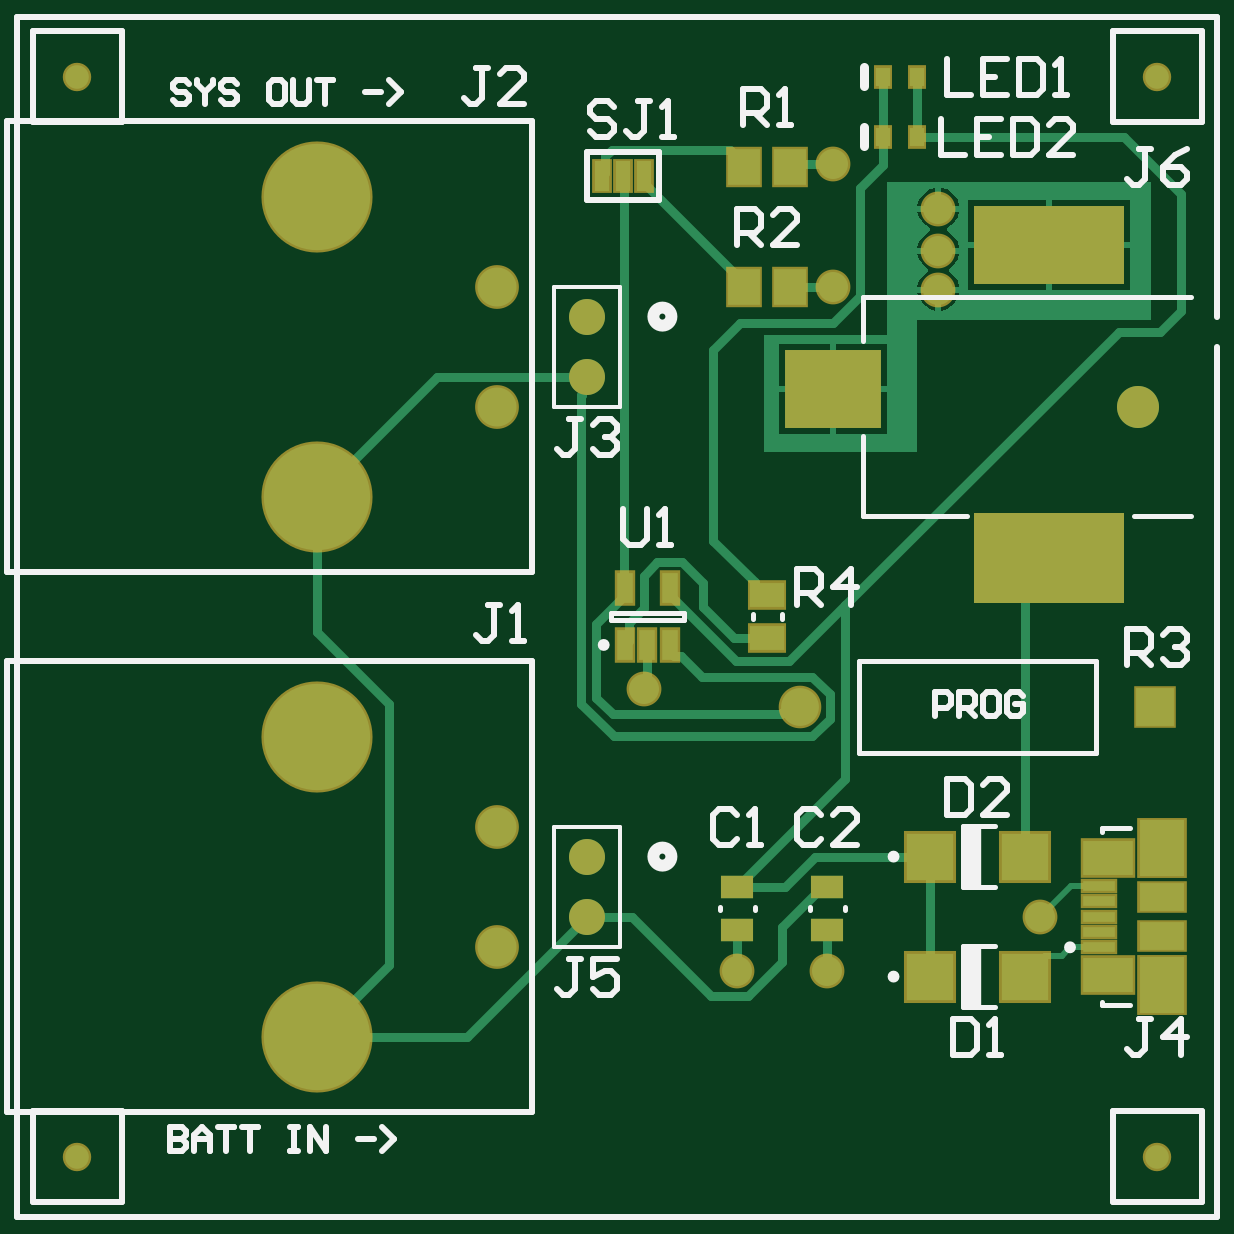
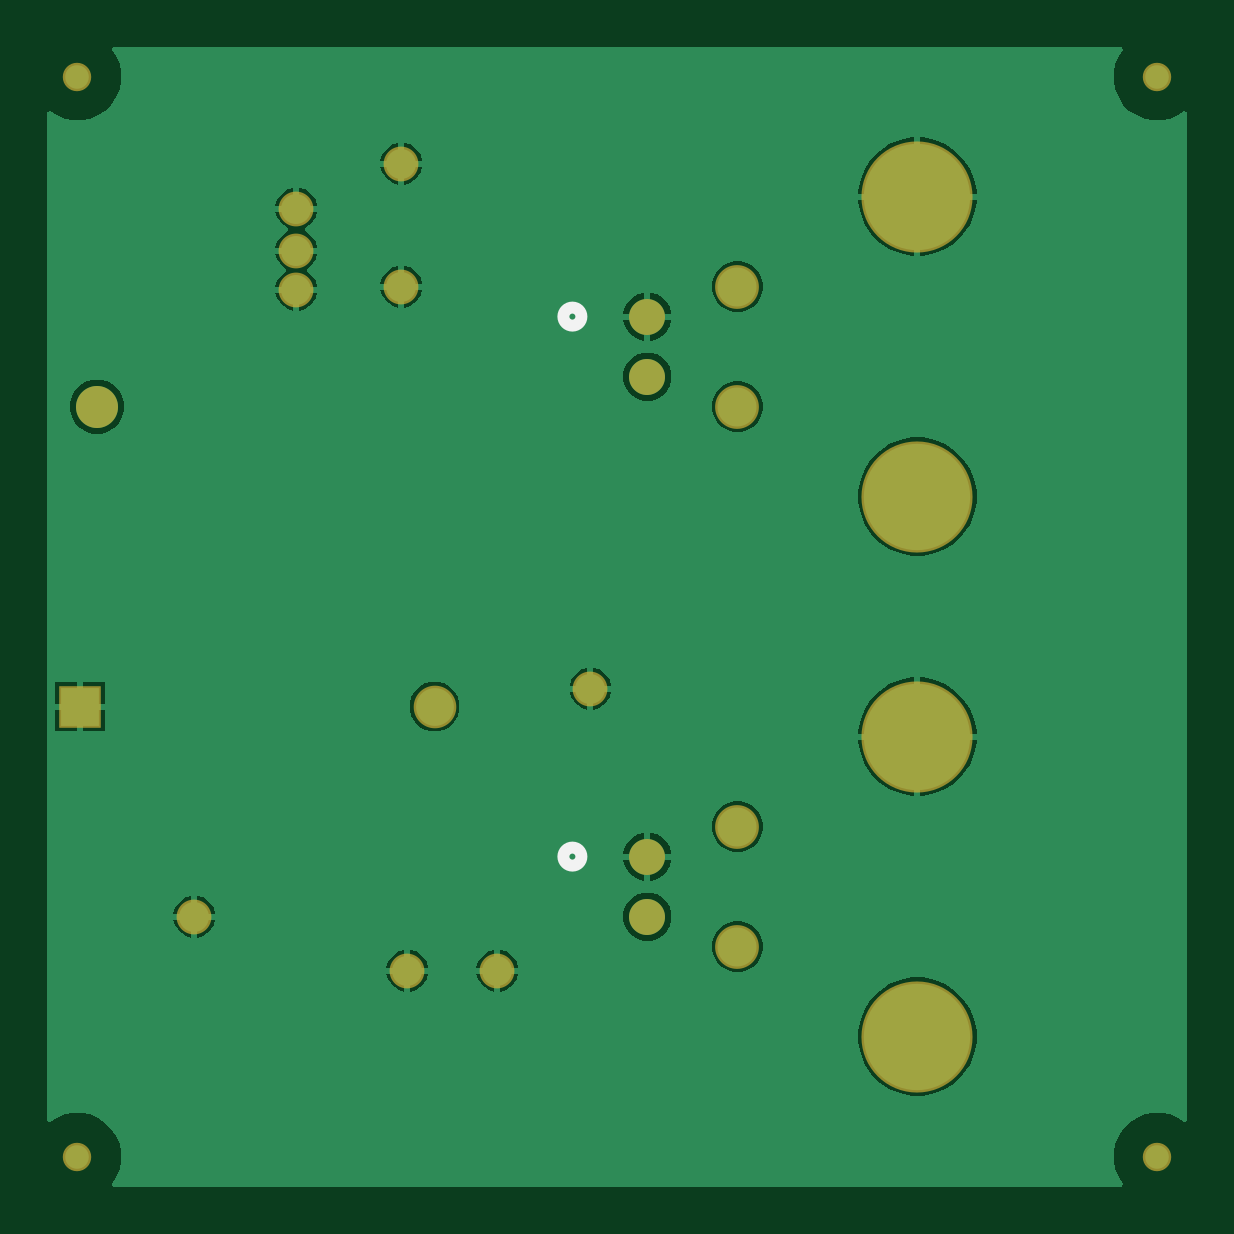
Circuit board: 8 layer files. Board 48.3 x 48.3 mm.
- bottom_copper: LiPoBattery.GBL (14253 bytes)
- bottom_silk: LiPoBattery.GBO (385 bytes)
- bottom_mask: LiPoBattery.GBS (965 bytes)
- outline: LiPoBattery.GM1 (271 bytes)
- top_copper: LiPoBattery.GTL (7091 bytes)
- top_silk: LiPoBattery.GTO (8727 bytes)
- paste: LiPoBattery.GTP (1384 bytes)
- top_mask: LiPoBattery.GTS (2078 bytes)

=== bottom_copper: LiPoBattery.GBL (14253 bytes, source omitted) ===
=== bottom_silk: LiPoBattery.GBO ===
G04*
G04 #@! TF.GenerationSoftware,Altium Limited,Altium Designer,22.5.1 (42)*
G04*
G04 Layer_Color=32896*
%FSLAX43Y43*%
%MOMM*%
G71*
G04*
G04 #@! TF.SameCoordinates,A77E8290-A955-47A2-8026-EEB05ABB935E*
G04*
G04*
G04 #@! TF.FilePolarity,Positive*
G04*
G01*
G75*
%ADD11C,0.508*%
D11*
X53086Y63500D02*
G03*
X53086Y63500I-381J0D01*
G01*
Y40640D02*
G03*
X53086Y40640I-381J0D01*
G01*
M02*

=== bottom_mask: LiPoBattery.GBS ===
G04*
G04 #@! TF.GenerationSoftware,Altium Limited,Altium Designer,22.5.1 (42)*
G04*
G04 Layer_Color=16711935*
%FSLAX43Y43*%
%MOMM*%
G71*
G04*
G04 #@! TF.SameCoordinates,A77E8290-A955-47A2-8026-EEB05ABB935E*
G04*
G04*
G04 #@! TF.FilePolarity,Negative*
G04*
G01*
G75*
%ADD41C,4.703*%
%ADD42C,1.853*%
%ADD43R,1.803X1.803*%
%ADD44C,1.803*%
%ADD45C,1.780*%
%ADD46C,1.524*%
%ADD47C,1.203*%
%ADD48C,1.473*%
D41*
X38100Y33020D02*
D03*
Y45720D02*
D03*
Y55880D02*
D03*
Y68580D02*
D03*
D42*
X45720Y41910D02*
D03*
Y36830D02*
D03*
Y64770D02*
D03*
Y59690D02*
D03*
D43*
X73540Y46990D02*
D03*
D44*
X58540D02*
D03*
D45*
X72830Y59690D02*
D03*
D46*
X49530Y60960D02*
D03*
Y63500D02*
D03*
Y38100D02*
D03*
Y40640D02*
D03*
D47*
X73660Y73660D02*
D03*
Y27940D02*
D03*
X27940Y73660D02*
D03*
Y27940D02*
D03*
D48*
X51940Y47752D02*
D03*
X64389Y66294D02*
D03*
Y68072D02*
D03*
Y64643D02*
D03*
X59944Y64770D02*
D03*
Y69977D02*
D03*
X55880Y35814D02*
D03*
X59690D02*
D03*
X68707Y38100D02*
D03*
M02*

=== outline: LiPoBattery.GM1 ===
G04*
G04 #@! TF.GenerationSoftware,Altium Limited,Altium Designer,22.5.1 (42)*
G04*
G04 Layer_Color=16711935*
%FSLAX43Y43*%
%MOMM*%
G71*
G04*
G04 #@! TF.SameCoordinates,A77E8290-A955-47A2-8026-EEB05ABB935E*
G04*
G04*
G04 #@! TF.FilePolarity,Positive*
G04*
G01*
G75*
M02*

=== top_copper: LiPoBattery.GTL (7091 bytes, source omitted) ===
=== top_silk: LiPoBattery.GTO (8727 bytes, source omitted) ===
=== paste: LiPoBattery.GTP ===
G04*
G04 #@! TF.GenerationSoftware,Altium Limited,Altium Designer,22.5.1 (42)*
G04*
G04 Layer_Color=8421504*
%FSLAX43Y43*%
%MOMM*%
G71*
G04*
G04 #@! TF.SameCoordinates,A77E8290-A955-47A2-8026-EEB05ABB935E*
G04*
G04*
G04 #@! TF.FilePolarity,Positive*
G04*
G01*
G75*
%ADD17R,0.600X0.800*%
%ADD18R,0.635X1.270*%
%ADD19R,4.060X3.300*%
%ADD20R,6.350X3.810*%
%ADD21R,6.350X3.300*%
%ADD22R,1.350X1.550*%
%ADD23R,0.700X1.300*%
%ADD24R,1.450X1.050*%
%ADD25R,2.000X2.000*%
%ADD26R,1.380X0.450*%
%ADD27R,2.100X1.475*%
%ADD28R,1.900X2.375*%
%ADD29R,1.900X1.175*%
%ADD30R,1.400X0.950*%
D17*
X63500Y73660D02*
D03*
X62050D02*
D03*
X63500Y71120D02*
D03*
X62050D02*
D03*
D18*
X50165Y69469D02*
D03*
X51054D02*
D03*
X51943D02*
D03*
D19*
X59930Y60450D02*
D03*
D20*
X69070Y53260D02*
D03*
D21*
Y66550D02*
D03*
D22*
X56175Y69850D02*
D03*
X58125D02*
D03*
X56175Y64770D02*
D03*
X58125D02*
D03*
D23*
X51120Y52000D02*
D03*
X53020D02*
D03*
Y49600D02*
D03*
X52070D02*
D03*
X51120D02*
D03*
D24*
X57150Y49875D02*
D03*
Y51725D02*
D03*
D25*
X68040Y40640D02*
D03*
X64040D02*
D03*
X68040Y35560D02*
D03*
X64040D02*
D03*
D26*
X71200Y36800D02*
D03*
Y37450D02*
D03*
Y38100D02*
D03*
Y38750D02*
D03*
Y39400D02*
D03*
D27*
X71560Y35638D02*
D03*
Y40562D02*
D03*
D28*
X73860Y35188D02*
D03*
Y41013D02*
D03*
D29*
Y37263D02*
D03*
Y38938D02*
D03*
D30*
X59690Y39370D02*
D03*
Y37520D02*
D03*
X55880Y39370D02*
D03*
Y37520D02*
D03*
M02*

=== top_mask: LiPoBattery.GTS ===
G04*
G04 #@! TF.GenerationSoftware,Altium Limited,Altium Designer,22.5.1 (42)*
G04*
G04 Layer_Color=8388736*
%FSLAX43Y43*%
%MOMM*%
G71*
G04*
G04 #@! TF.SameCoordinates,A77E8290-A955-47A2-8026-EEB05ABB935E*
G04*
G04*
G04 #@! TF.FilePolarity,Negative*
G04*
G01*
G75*
%ADD19R,4.060X3.300*%
%ADD20R,6.350X3.810*%
%ADD21R,6.350X3.300*%
%ADD30R,1.400X0.950*%
%ADD31R,0.803X1.003*%
%ADD32R,0.838X1.473*%
%ADD33R,1.553X1.753*%
%ADD34R,0.903X1.503*%
%ADD35R,1.653X1.253*%
%ADD36R,2.203X2.203*%
%ADD37R,1.583X0.653*%
%ADD38R,2.303X1.678*%
%ADD39R,2.103X2.578*%
%ADD40R,2.103X1.378*%
%ADD41C,4.703*%
%ADD42C,1.853*%
%ADD43R,1.803X1.803*%
%ADD44C,1.803*%
%ADD45C,1.780*%
%ADD46C,1.524*%
%ADD47C,1.203*%
%ADD48C,1.473*%
D19*
X59930Y60450D02*
D03*
D20*
X69070Y53260D02*
D03*
D21*
Y66550D02*
D03*
D30*
X59690Y39370D02*
D03*
Y37520D02*
D03*
X55880Y39370D02*
D03*
Y37520D02*
D03*
D31*
X63500Y73660D02*
D03*
X62050D02*
D03*
X63500Y71120D02*
D03*
X62050D02*
D03*
D32*
X50165Y69469D02*
D03*
X51054D02*
D03*
X51943D02*
D03*
D33*
X56175Y69850D02*
D03*
X58125D02*
D03*
X56175Y64770D02*
D03*
X58125D02*
D03*
D34*
X51120Y52000D02*
D03*
X53020D02*
D03*
Y49600D02*
D03*
X52070D02*
D03*
X51120D02*
D03*
D35*
X57150Y49875D02*
D03*
Y51725D02*
D03*
D36*
X68040Y40640D02*
D03*
X64040D02*
D03*
X68040Y35560D02*
D03*
X64040D02*
D03*
D37*
X71200Y36800D02*
D03*
Y37450D02*
D03*
Y38100D02*
D03*
Y38750D02*
D03*
Y39400D02*
D03*
D38*
X71560Y35638D02*
D03*
Y40562D02*
D03*
D39*
X73860Y35188D02*
D03*
Y41013D02*
D03*
D40*
Y37263D02*
D03*
Y38938D02*
D03*
D41*
X38100Y33020D02*
D03*
Y45720D02*
D03*
Y55880D02*
D03*
Y68580D02*
D03*
D42*
X45720Y41910D02*
D03*
Y36830D02*
D03*
Y64770D02*
D03*
Y59690D02*
D03*
D43*
X73540Y46990D02*
D03*
D44*
X58540D02*
D03*
D45*
X72830Y59690D02*
D03*
D46*
X49530Y60960D02*
D03*
Y63500D02*
D03*
Y38100D02*
D03*
Y40640D02*
D03*
D47*
X73660Y73660D02*
D03*
Y27940D02*
D03*
X27940Y73660D02*
D03*
Y27940D02*
D03*
D48*
X51940Y47752D02*
D03*
X64389Y66294D02*
D03*
Y68072D02*
D03*
Y64643D02*
D03*
X59944Y64770D02*
D03*
Y69977D02*
D03*
X55880Y35814D02*
D03*
X59690D02*
D03*
X68707Y38100D02*
D03*
M02*

